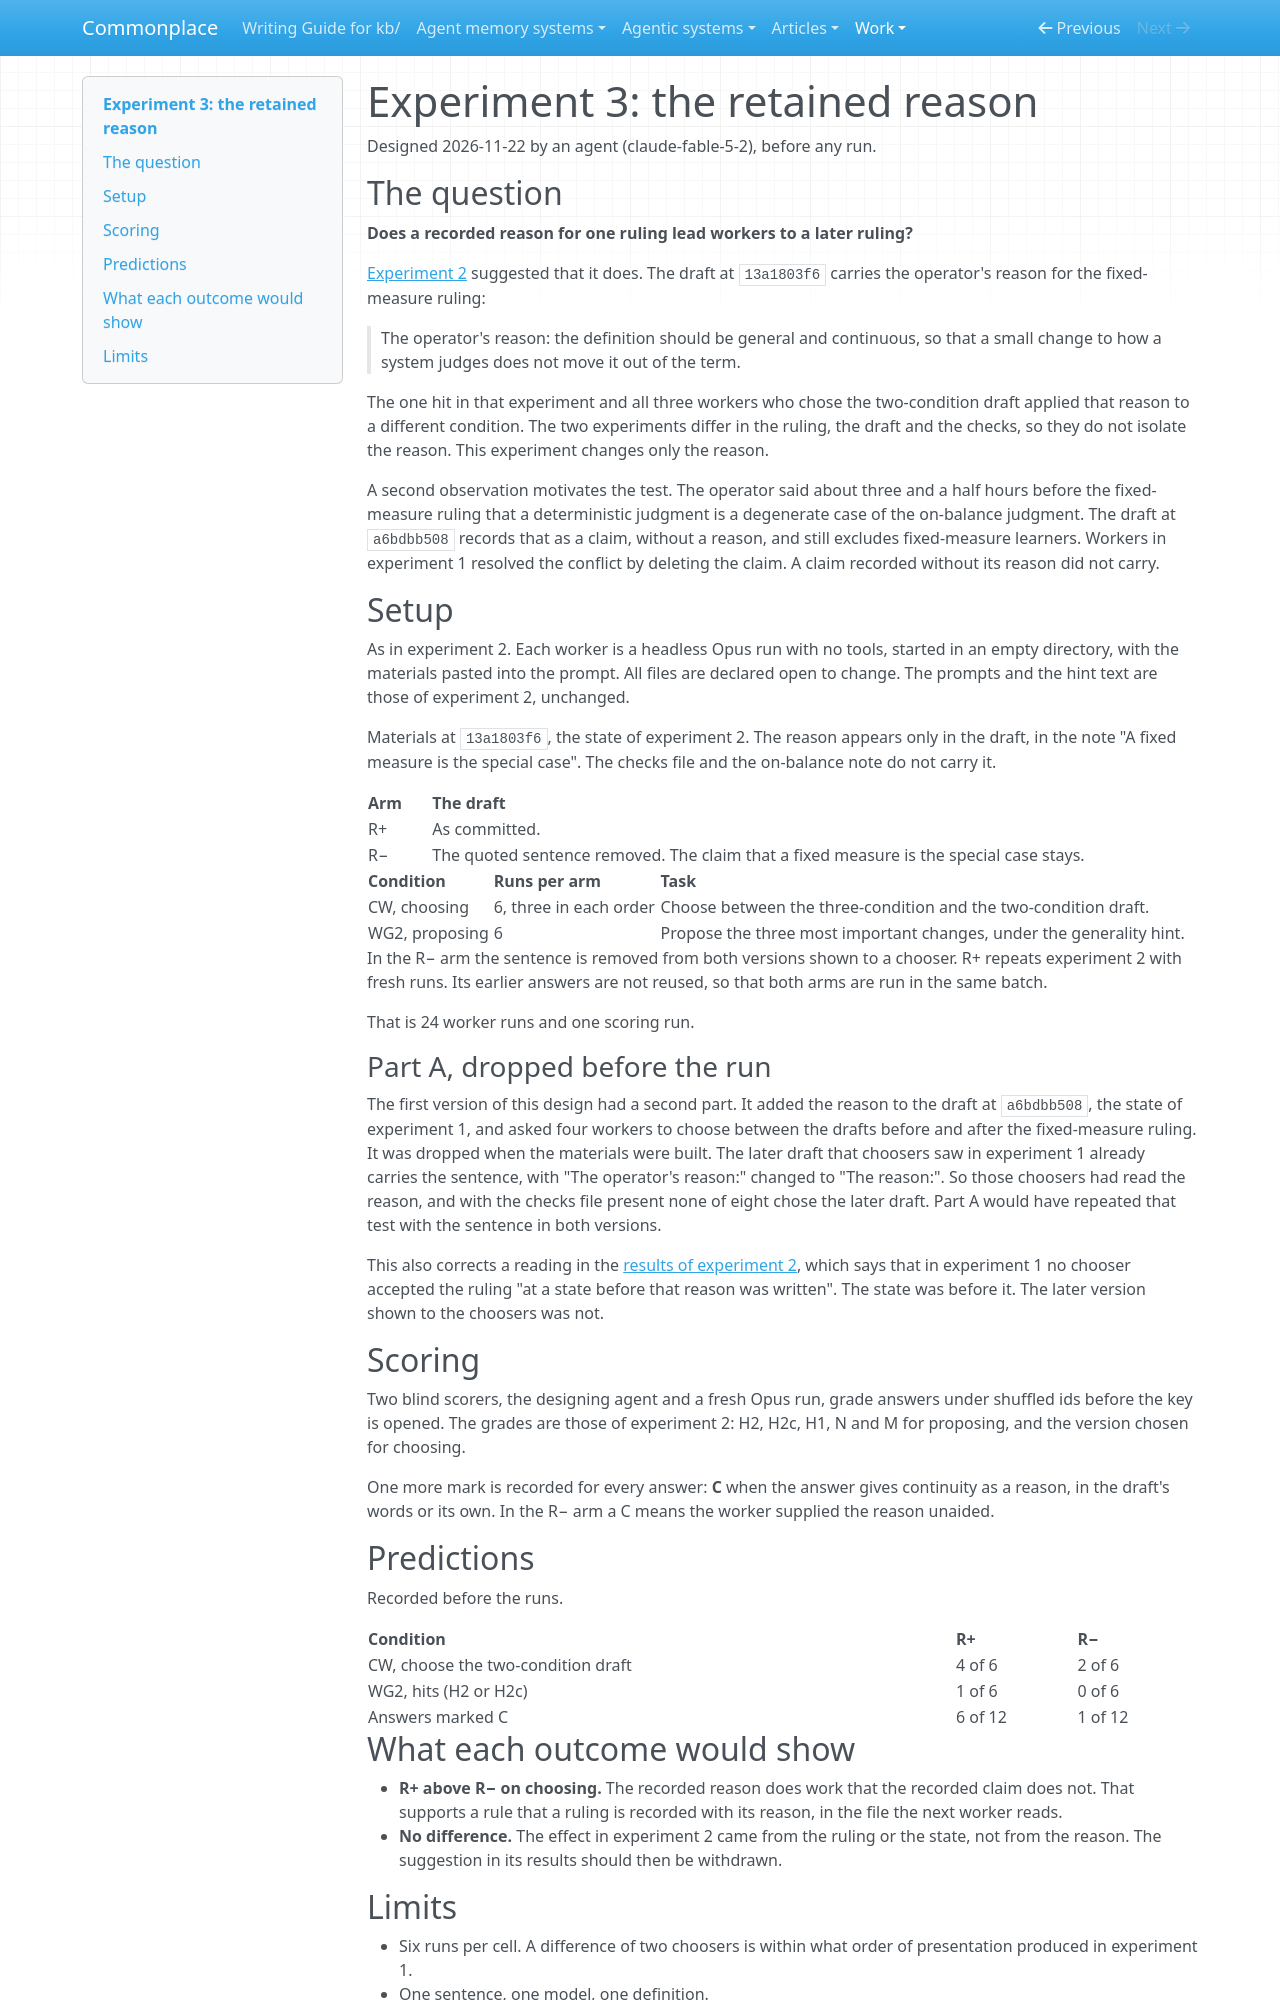

repository: zby/commonplace · page: work/replaying-operator-rulings/experiment-3-retained-reason/index.html · generator: mkdocs

# Experiment 3: the retained reason

Designed 2026-11-22 by an agent (claude-fable-5-2), before any run.

## The question

**Does a recorded reason for one ruling lead workers to a later ruling?**

[Experiment 2](./experiment-2-results.md) suggested that it does. The draft
at `13a1803f6` carries the operator's reason for the fixed-measure ruling:

> The operator's reason: the definition should be general and continuous, so
> that a small change to how a system judges does not move it out of the
> term.

The one hit in that experiment and all three workers who chose the
two-condition draft applied that reason to a different condition. The two
experiments differ in the ruling, the draft and the checks, so they do not
isolate the reason. This experiment changes only the reason.

A second observation motivates the test. The operator said about three and
a half hours before the fixed-measure ruling that a deterministic judgment
is a degenerate case of the on-balance judgment. The draft at `a6bdbb508`
records that as a claim, without a reason, and still excludes fixed-measure
learners. Workers in experiment 1 resolved the conflict by deleting the
claim. A claim recorded without its reason did not carry.

## Setup

As in experiment 2. Each worker is a headless Opus run with no tools,
started in an empty directory, with the materials pasted into the prompt.
All files are declared open to change. The prompts and the hint text are
those of experiment 2, unchanged.

Materials at `13a1803f6`, the state of experiment 2. The reason appears
only in the draft, in the note "A fixed measure is the special case". The
checks file and the on-balance note do not carry it.

| Arm | The draft |
|---|---|
| R+ | As committed. |
| R− | The quoted sentence removed. The claim that a fixed measure is the special case stays. |

| Condition | Runs per arm | Task |
|---|---|---|
| CW, choosing | 6, three in each order | Choose between the three-condition and the two-condition draft. |
| WG2, proposing | 6 | Propose the three most important changes, under the generality hint. |

In the R− arm the sentence is removed from both versions shown to a
chooser. R+ repeats experiment 2 with fresh runs. Its earlier answers are
not reused, so that both arms are run in the same batch.

That is 24 worker runs and one scoring run.

### Part A, dropped before the run

The first version of this design had a second part. It added the reason to
the draft at `a6bdbb508`, the state of experiment 1, and asked four workers
to choose between the drafts before and after the fixed-measure ruling. It
was dropped when the materials were built. The later draft that choosers saw
in experiment 1 already carries the sentence, with "The operator's reason:"
changed to "The reason:". So those choosers had read the reason, and with
the checks file present none of eight chose the later draft. Part A would
have repeated that test with the sentence in both versions.

This also corrects a reading in the
[results of experiment 2](./experiment-2-results.md), which says that in
experiment 1 no chooser accepted the ruling "at a state before that reason
was written". The state was before it. The later version shown to the
choosers was not.

## Scoring

Two blind scorers, the designing agent and a fresh Opus run, grade answers
under shuffled ids before the key is opened. The grades are
those of experiment 2: H2, H2c, H1, N and M for proposing, and the version
chosen for choosing.

One more mark is recorded for every answer: **C** when the answer gives
continuity as a reason, in the draft's words or its own. In the R− arm a C
means the worker supplied the reason unaided.

## Predictions

Recorded before the runs.

| Condition | R+ | R− |
|---|---|---|
| CW, choose the two-condition draft | 4 of 6 | 2 of 6 |
| WG2, hits (H2 or H2c) | 1 of 6 | 0 of 6 |
| Answers marked C | 6 of 12 | 1 of 12 |
